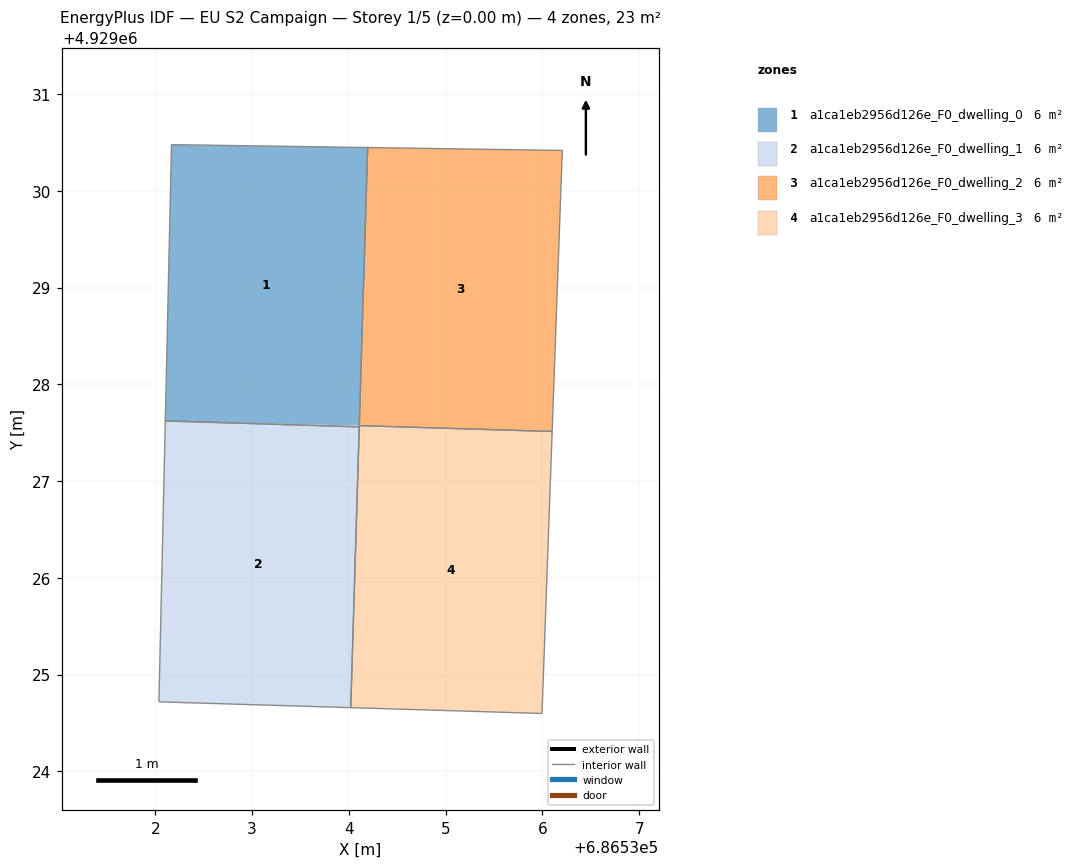
=== STOREY PLAN SPEC (per zone: floor XY polygon, exterior-wall plan segments, windows/doors) ===
zone 1: a1ca1eb2956d126e_F0_dwelling_0  (5.8 m²)
  floor: (686534.11, 4929027.57) (686534.19, 4929030.45) (686532.17, 4929030.48) (686532.10, 4929027.62)
  interior walls: 4
zone 2: a1ca1eb2956d126e_F0_dwelling_1  (5.8 m²)
  floor: (686534.02, 4929024.66) (686534.11, 4929027.56) (686532.10, 4929027.62) (686532.04, 4929024.72)
  interior walls: 4
zone 3: a1ca1eb2956d126e_F0_dwelling_2  (5.8 m²)
  floor: (686536.10, 4929027.51) (686536.21, 4929030.42) (686534.19, 4929030.45) (686534.11, 4929027.57)
  interior walls: 4
zone 4: a1ca1eb2956d126e_F0_dwelling_3  (5.8 m²)
  floor: (686536.00, 4929024.60) (686536.10, 4929027.51) (686534.11, 4929027.56) (686534.02, 4929024.66)
  interior walls: 4

=== DERIVED (storey summary) ===
Building: EU S2 Campaign
Storey: 1 of 5  (floor level z = 0.00 m)
Storey gross floor area: 23.1 m²
Zones on this storey: 4
  - a1ca1eb2956d126e_F0_dwelling_0: floor 5.8 m²
  - a1ca1eb2956d126e_F0_dwelling_1: floor 5.8 m²
  - a1ca1eb2956d126e_F0_dwelling_2: floor 5.8 m²
  - a1ca1eb2956d126e_F0_dwelling_3: floor 5.8 m²
Zone adjacency (shared interzone walls):
  - a1ca1eb2956d126e_F0_dwelling_0 ↔ a1ca1eb2956d126e_F0_dwelling_1
  - a1ca1eb2956d126e_F0_dwelling_2 ↔ a1ca1eb2956d126e_F0_dwelling_3